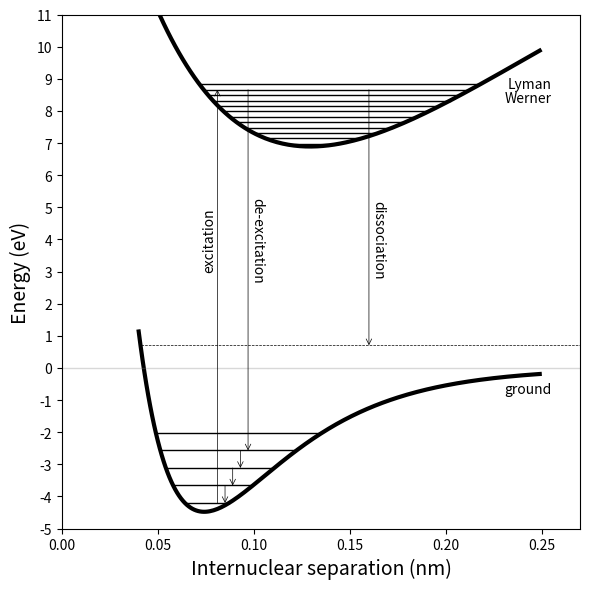

The matplotlib source for this figure:
import numpy as np
import matplotlib.pyplot as plt
%matplotlib inline

fig = plt.figure(figsize=(6,6))
ax = fig.add_subplot(111)

ax.set_xlim(0,0.27)
ax.set_ylim(-5, 11)
ax.set_yticks(np.arange(-5,11.5,1))
ax.set_xlabel(r'Internuclear separation (nm)', fontsize=14)
ax.set_ylabel(r'Energy (eV)', fontsize=14)

r = np.arange(0.04,0.25,0.001)

# energies and internuclear distances from https://webbook.nist.gov/
# potential energy of ground state
D0 = 4.478
r0 = 0.074144
alpha0 = 22     # ad hoc for now :(
V0 = D0 * (1 - np.exp(-alpha0 * (r - r0)))**2 - D0
ax.plot(r, V0, 'k-', lw=3, alpha=1)
#ax.text(0.215,-0.65,'ground', rotation=6, fontsize=10, ha='left', va='center')
ax.text(0.255,-0.65,'ground', fontsize=10, ha='right', va='center')

# vibrational levels
Evib0 = 0.5457
for n in range(0,5):
    E = (n+0.5)*Evib0 - D0
    i = np.where(V0 < E)[0]
    ax.plot([r[i[0]],r[i[-1]]], [E,E], 'k-', lw=1)

# unstable level
n = 9
E = (n+0.5)*Evib0 - D0
i = np.where(V0 < E)[0]
ax.plot([r[i[0]],0.3], [E,E], color='black', linestyle='dashed', lw=0.5)

# potential energy of Lyman excited state
D1 = 11.369
r1 = 0.12928
alpha1 = 6
V1 = D1 * (1 - np.exp(-alpha1 * (r - r1)))**2 - D0 + D1
ax.plot(r, V1, 'k-', lw=3, alpha=1)
#ax.text(0.22,8.35,r'$B^1\Sigma_u^+$', fontsize=12, ha='left')
#ax.text(0.215,8.7,'Lyman', rotation=30, fontsize=10, ha='left', va='center')
ax.text(0.255,8.85,'Lyman', fontsize=10, ha='right', va='center')
ax.text(0.255,8.4,'Werner', fontsize=10, ha='right', va='center')

# vibrational levels
Evib1 = 0.1684
for n in range(0,12):
    E = (n+0.5)*Evib1 - D0 + D1
    i = np.where(V1 < E)[0]
    ax.plot([r[i[0]],r[i[-1]]], [E,E], 'k-',lw=1)

# zero energy to visualize unbound H2 == dissociation
ax.plot([0,0.3], [0,0], color='grey', linestyle='solid', linewidth=1, alpha=0.3)

# transitions
# excitation from ground to Lyman
r0 = 0.081
E0 = 0.5*Evib0 - D0
E1 = 10.5*Evib1 - D0 + D1
ax.annotate('', xy=(r0,E1), xytext=(r0,E0),
    arrowprops={'arrowstyle':'->', 'lw':0.5, 'shrinkA':0, 'shrinkB':0},
    ha='center', va='center')
ax.text(0.073,4,'excitation', rotation=90, fontsize=10, va='center')

# de-excitation to bound ground state
r1 = 0.097
E0 = 3.5*Evib0 - D0
E1 = 10.5*Evib1 - D0 + D1
ax.annotate('', xy=(r1,E0), xytext=(r1,E1),
    arrowprops={'arrowstyle':'->', 'lw':0.5, 'shrinkA':0, 'shrinkB':0},
    ha='center', va='center')
ax.text(0.098,4,'de-excitation', rotation=-90, fontsize=10, va='center')

# vibrational cascade through ground state levels
r1 = 0.093
E0 = 3.5*Evib0 - D0
E1 = 2.5*Evib0 - D0
ax.annotate('', xy=(r1,E1), xytext=(r1,E0),
    arrowprops={'arrowstyle':'->', 'lw':0.5, 'shrinkA':0, 'shrinkB':0},
    ha='center', va='center')
r1 = 0.089
E0 = 2.5*Evib0 - D0
E1 = 1.5*Evib0 - D0
ax.annotate('', xy=(r1,E1), xytext=(r1,E0),
    arrowprops={'arrowstyle':'->', 'lw':0.5, 'shrinkA':0, 'shrinkB':0},
    ha='center', va='center')
r1 = 0.085
E0 = 1.5*Evib0 - D0
E1 = 0.5*Evib0 - D0
ax.annotate('', xy=(r1,E1), xytext=(r1,E0),
    arrowprops={'arrowstyle':'->', 'lw':0.5, 'shrinkA':0, 'shrinkB':0},
    ha='center', va='center')

# de-excitation to unbound vibrational state => dissociation
r2 = 0.16
E0 = 9.5*Evib0 - D0
E1 = 10.5*Evib1 - D0 + D1
ax.annotate('', xy=(r2,E0), xytext=(r2,E1),
    arrowprops={'arrowstyle':'->', 'lw':0.5, 'shrinkA':0, 'shrinkB':0},
    ha='center', va='center')
ax.text(0.161,4,'dissociation', rotation=-90, fontsize=10, va='center')

fig.tight_layout()
plt.savefig('H2_potential.pdf')